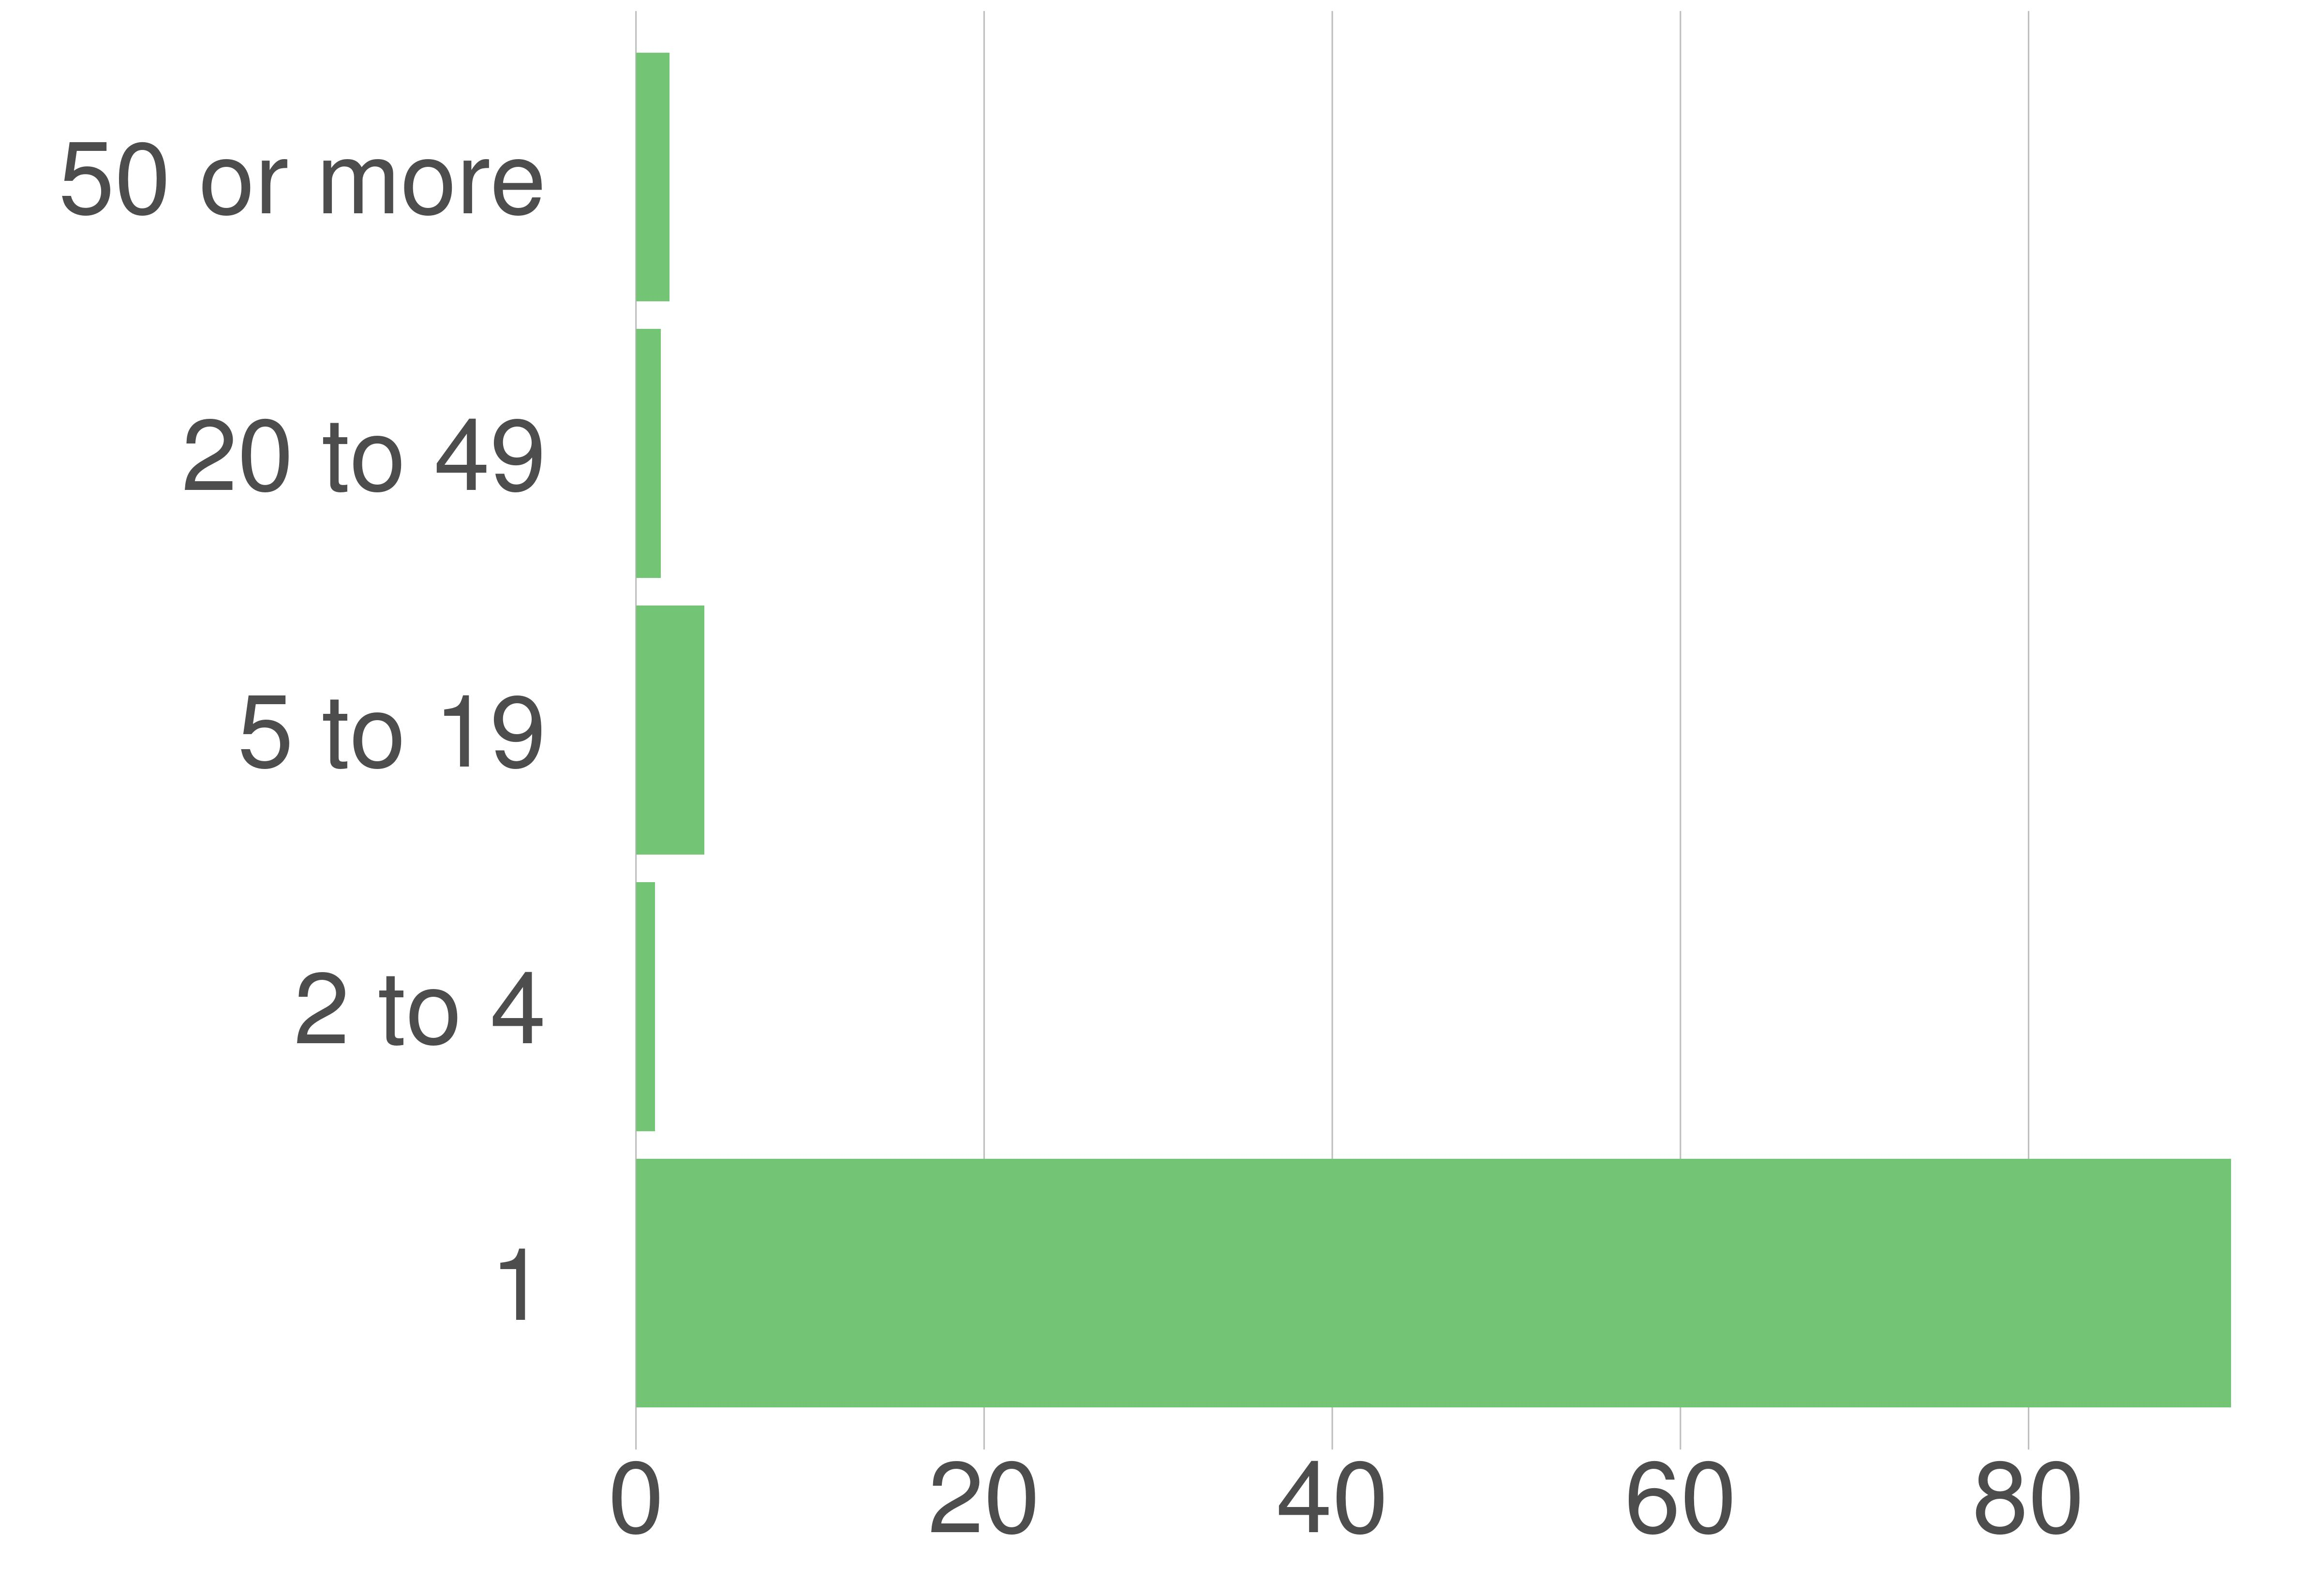

The table this chart was drawn from, first rows:
variable, value, value_prop
1, 37818, 91.64
2 to 4, 453, 1.1
5 to 19, 1620, 3.93
20 to 49, 585, 1.42
50 or more, 794, 1.92
